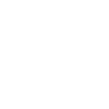
t = 0.00 s
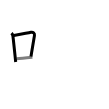
t = 2.50 s
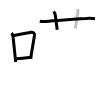
t = 5.25 s
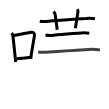
t = 7.75 s
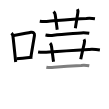
t = 10.50 s
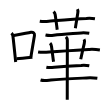
t = 13.00 s

The animated SVG that drew these frames (rendered in a browser with its animation timeline set to each time). Animation: 13 SMIL elements (animate=13); one cycle of 13.00 s.

<svg width="109px" height="109px" viewBox="0 0 px 109px" xmlns="http://www.w3.org/2000/svg" xmlns:xlink="http://www.w3.org/1999/xlink" xml:space="preserve" version="1.1"  baseProfile="full">
<path d="M11.5,33.16c0.92,0.92,1.31,1.85,1.45,3.07C14,45.12,14.75,53,15.68,62" style="fill:none;stroke:black;stroke-width:3;opacity:0">
  <animate attributeType="CSS" attributeName="opacity" from="0" to="1" begin="0s" dur="1s" repeatCount="Indefinite" fill="freeze" />
</path>
<path d="M13.84,35.43c7.3-1.26,13.16-2.48,17.14-3.19c2.09-0.37,3.86,0.82,3.48,3.26c-0.87,5.61-2.28,13.54-3.49,20.99" style="fill:none;stroke:black;stroke-width:3;opacity:0">
  <animate attributeType="CSS" attributeName="opacity" from="0" to="1" begin="1s" dur="1s" repeatCount="Indefinite" fill="freeze" />
</path>
<path d="M16.59,58.77c4.62-0.55,9.16-0.97,15.82-1.59" style="fill:none;stroke:black;stroke-width:3;opacity:0">
  <animate attributeType="CSS" attributeName="opacity" from="0" to="1" begin="2s" dur="1s" repeatCount="Indefinite" fill="freeze" />
</path>
<path d="M39.77,21.2c3,0.53,5.99,0.55,9,0.04c10.06-0.85,26.83-2.37,37.5-2.79c2.9-0.24,5.8-0.15,8.68,0.29" style="fill:none;stroke:black;stroke-width:3;opacity:0">
  <animate attributeType="CSS" attributeName="opacity" from="0" to="1" begin="3s" dur="1s" repeatCount="Indefinite" fill="freeze" />
</path>
<path d="M53.55,11.68c0.95,0.95,1.5,2.03,1.61,2.76c1.09,6.93,1.68,12.79,2.05,15.26" style="fill:none;stroke:black;stroke-width:3;opacity:0">
  <animate attributeType="CSS" attributeName="opacity" from="0" to="1" begin="4s" dur="1s" repeatCount="Indefinite" fill="freeze" />
</path>
<path d="M77.47,9.13c0.66,1.37,0.56,2.46,0.33,3.95c-0.92,6.04-1.55,9.04-2.44,15.08" style="fill:none;stroke:black;stroke-width:3;opacity:0">
  <animate attributeType="CSS" attributeName="opacity" from="0" to="1" begin="5s" dur="1s" repeatCount="Indefinite" fill="freeze" />
</path>
<path d="M45.5,35.06c2.7,0.59,5.39,0.69,8.14,0.29c8.62-1.23,17.37-1.6,27.62-2.41c2.69-0.21,5.37-0.03,8.03,0.41" style="fill:none;stroke:black;stroke-width:3;opacity:0">
  <animate attributeType="CSS" attributeName="opacity" from="0" to="1" begin="6s" dur="1s" repeatCount="Indefinite" fill="freeze" />
</path>
<path d="M38.1,51.93c3.72,0.71,7.41,0.45,11.17,0.14c14.49-1.19,25.48-1.82,39.85-2.65c3.61-0.19,7.2-0.02,10.78,0.51" style="fill:none;stroke:black;stroke-width:3;opacity:0">
  <animate attributeType="CSS" attributeName="opacity" from="0" to="1" begin="7s" dur="1s" repeatCount="Indefinite" fill="freeze" />
</path>
<path d="M50.09,43.12c1.21,1.21,1.28,2.36,1.39,3.14c1.14,8.24,1.39,10.99,2.06,15.56" style="fill:none;stroke:black;stroke-width:3;opacity:0">
  <animate attributeType="CSS" attributeName="opacity" from="0" to="1" begin="8s" dur="1s" repeatCount="Indefinite" fill="freeze" />
</path>
<path d="M84.04,39.21c0.71,1.13,0.54,2.86,0.19,4.33c-1.41,5.99-2.36,10.21-3.49,15.69" style="fill:none;stroke:black;stroke-width:3;opacity:0">
  <animate attributeType="CSS" attributeName="opacity" from="0" to="1" begin="9s" dur="1s" repeatCount="Indefinite" fill="freeze" />
</path>
<path d="M46.35,67.28c2.63,0.58,5.23,0.38,7.92,0.08c9.08-1.02,19.64-1.63,26.86-1.89c2.74-0.22,5.46-0.1,8.16,0.36" style="fill:none;stroke:black;stroke-width:3;opacity:0">
  <animate attributeType="CSS" attributeName="opacity" from="0" to="1" begin="10s" dur="1s" repeatCount="Indefinite" fill="freeze" />
</path>
<path d="M40.54,80c3.19,1,7.1,0.34,10.34,0.07c9.82-0.8,23.8-1.51,35.61-2.14c3.63-0.24,7.25-0.11,10.86,0.37" style="fill:none;stroke:black;stroke-width:3;opacity:0">
  <animate attributeType="CSS" attributeName="opacity" from="0" to="1" begin="11s" dur="1s" repeatCount="Indefinite" fill="freeze" />
</path>
<path d="M65.93,36.89c1.15,1.15,1.41,2.31,1.41,3.37c0,3.21-0.05,33.67-0.08,49.99c-0.01,4.6-0.01,8.07-0.01,9.5" style="fill:none;stroke:black;stroke-width:3;opacity:0">
  <animate attributeType="CSS" attributeName="opacity" from="0" to="1" begin="12s" dur="1s" repeatCount="Indefinite" fill="freeze" />
</path>
</svg>
